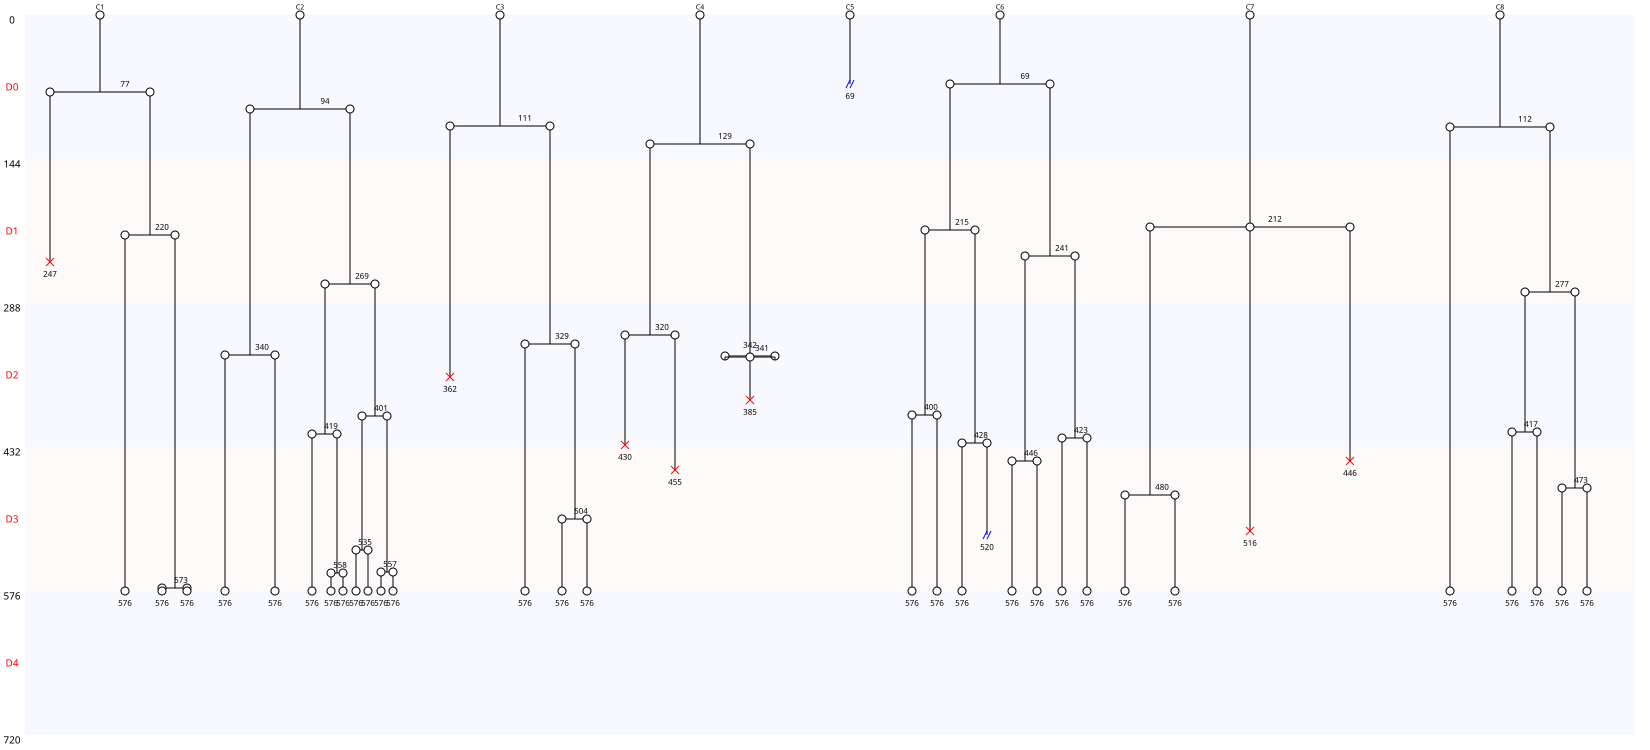

The table this chart was drawn from, first rows:
Nombre de cellules à J0, 8
Nombre de cellules à J5, 0
Nombre de mitoses totale, 30
Nombre de cycles mitotiques, 3.75
Nombre de mitoses normales, 28
Nombre de mitoses anormales, 2
Nombre de mitoses non dichotomiques, 1
Nombre de refusions après mitose, 1
Nombre total de morts, 7
Nombre de mort sans mitose, 0
Nombre de mort après mitose, 7
Nombre de sorties, 2
Longueur moyenne entre deux cycles, 186
Longueur moyenne entre T0 et première di…, 114
Nom des cellules, C1, C2, C3, C4, C5, C6, C7, C8
Nombre de divisions, 3, 8, 3, 3, 0, 7, 2, 4
Nombre de divisions, 0, 1, 2, 3, 4, 5, 6, 7, 8
Nombre de cellules concernées, 1, 0, 1, 3, 1, 0, 0, 1, 1
